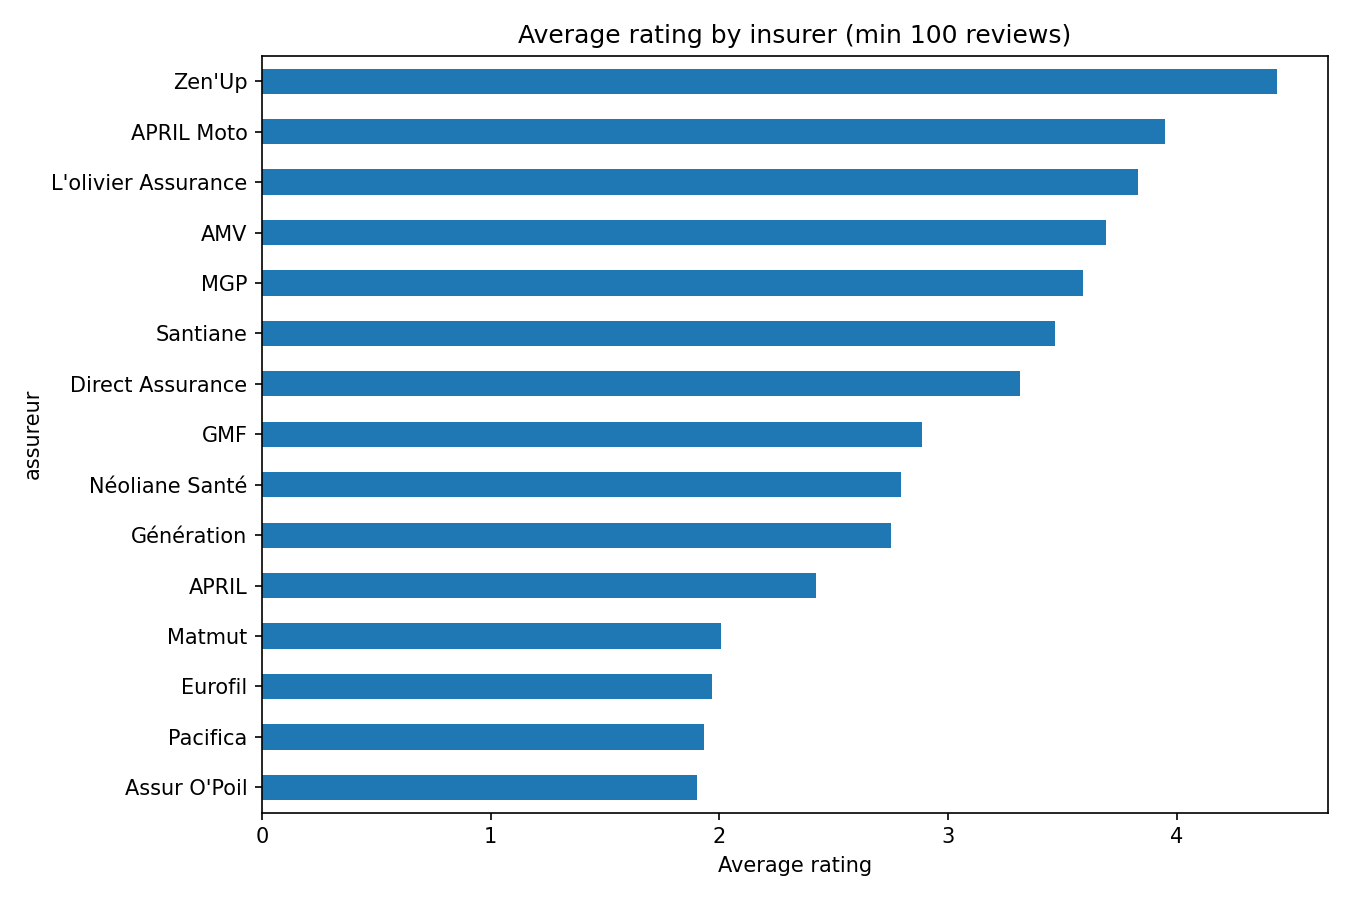

Values plotted in this chart, from the file beside it:
assureur, count, mean
Zen'Up, 245, 4.437
APRIL Moto, 1023, 3.946
L'olivier Assurance, 4288, 3.83
AMV, 688, 3.692
MGP, 446, 3.59
Santiane, 658, 3.468
Direct Assurance, 5896, 3.315
GMF, 997, 2.887
Néoliane Santé, 861, 2.796
Génération, 212, 2.75
Assur Bon Plan, 51, 2.588
APRIL, 283, 2.42
Matmut, 474, 2.008
Eurofil, 289, 1.969
Pacifica, 553, 1.931
SantéVet, 96, 1.917
Assur O'Poil, 110, 1.9
MAAF, 612, 1.846
MAIF, 591, 1.836
MACIF, 829, 1.807
